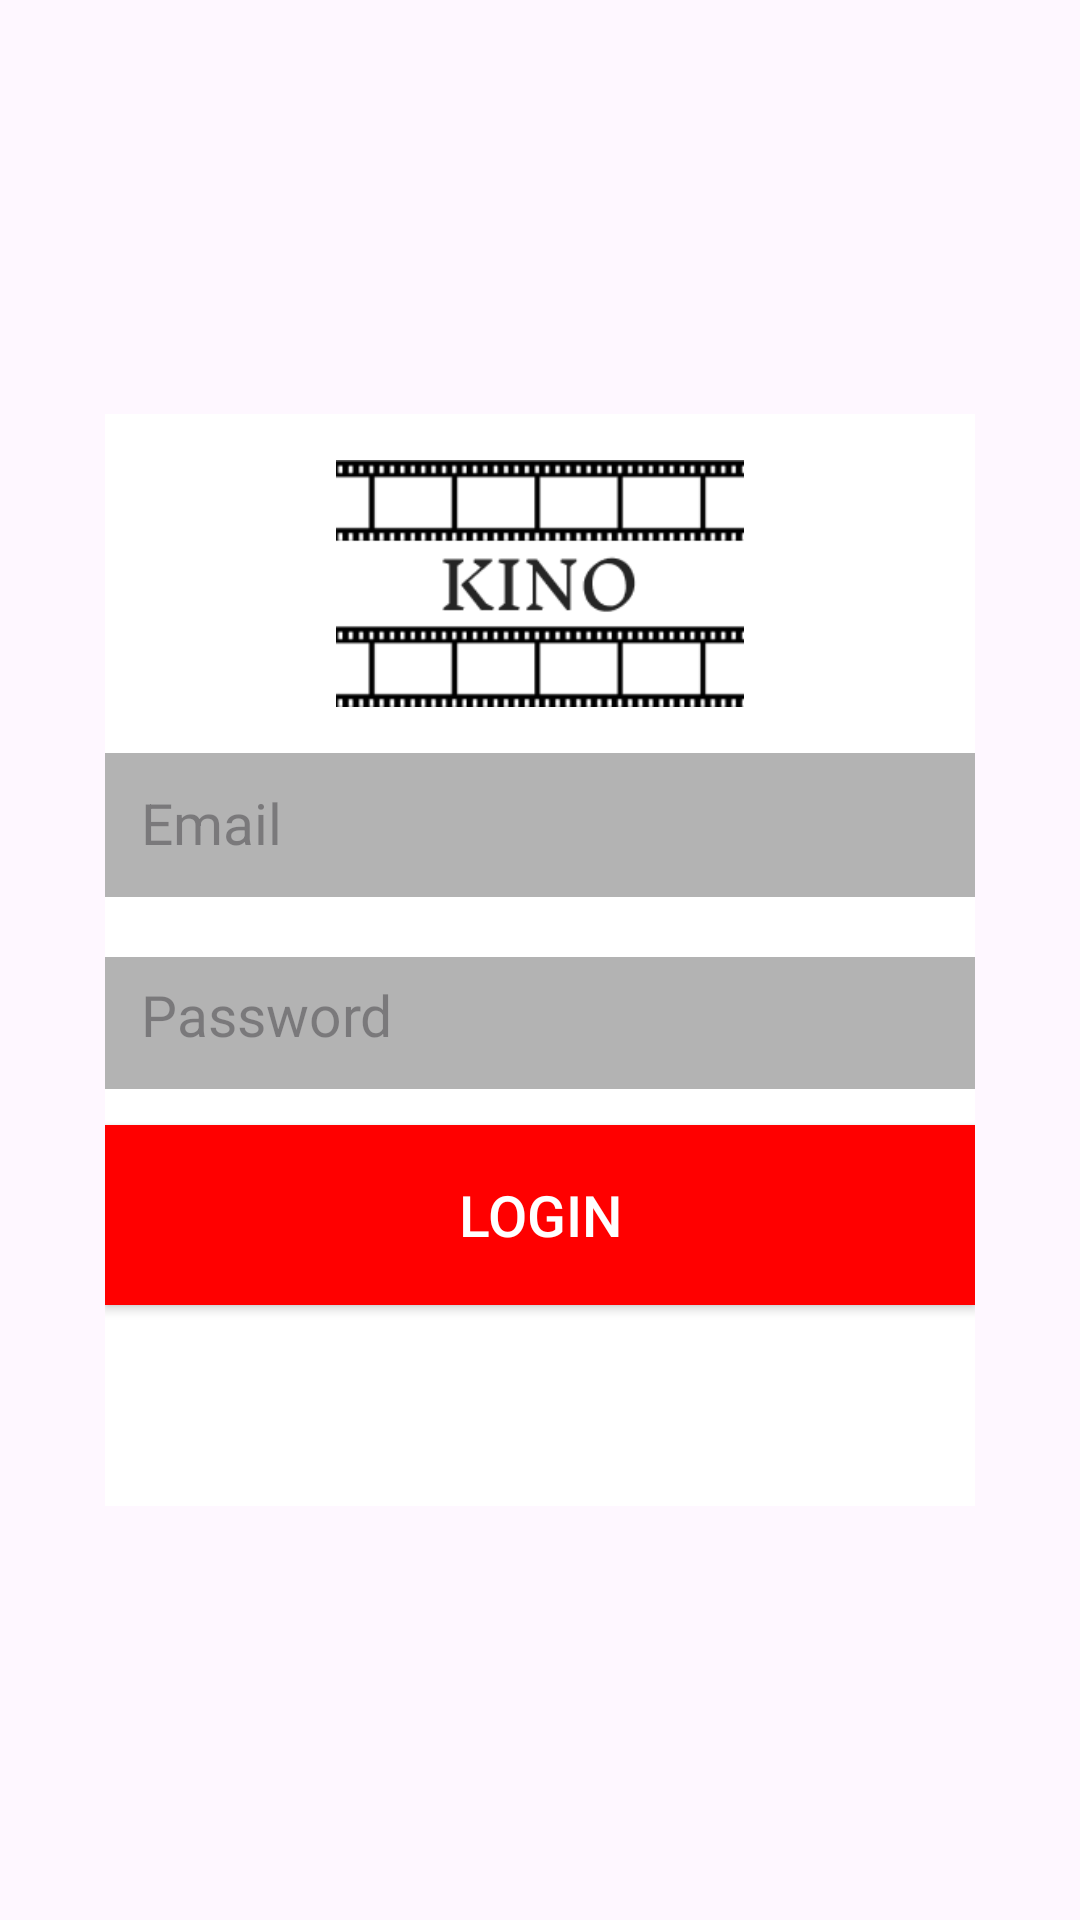

Write the Android layout XML for this screen, with the resource values it uses.
<!-- AndroidManifest.xml: application theme Base.Theme._17Okt -->
<!-- res/layout/fragment_login.xml -->
<?xml version="1.0" encoding="utf-8"?>
<RelativeLayout xmlns:android="http://schemas.android.com/apk/res/android"
    xmlns:app="http://schemas.android.com/apk/res-auto"
    xmlns:tools="http://schemas.android.com/tools"
    android:layout_width="match_parent"
    android:layout_height="match_parent"
    android:gravity="center"
    tools:context=".MainActivity">

    <RelativeLayout
        android:layout_marginStart="35dp"
        android:layout_marginEnd="35dp"
        android:layout_width="363dp"
        android:layout_height="364dp"
        android:background="@color/white"
        tools:layout_editor_absoluteX="27dp"
        tools:layout_editor_absoluteY="209dp">

        <ImageView
            android:id="@+id/logoImageView"
            android:layout_width="136dp"
            android:layout_height="113dp"
            android:layout_alignParentTop="true"
            android:layout_centerHorizontal="true"
            android:src="@drawable/logo"
            app:layout_constraintBottom_toTopOf="@+id/EmailEditText"
            app:layout_constraintTop_toTopOf="parent"
            tools:ignore="MissingConstraints"
            tools:layout_editor_absoluteX="102dp" />

        <EditText
            android:id="@+id/EmailEditText"
            android:layout_width="305dp"
            android:layout_height="48dp"
            android:layout_below="@id/logoImageView"
            android:textSize="19dp"
            android:layout_centerHorizontal="true"
            android:layout_marginBottom="20dp"
            android:background="#B3B3B3"
            android:hint="Email"
            android:inputType="text"
            android:padding="12dp"
            app:layout_constraintBottom_toTopOf="@+id/passwordEditText"
            tools:ignore="MissingConstraints"
            tools:layout_editor_absoluteX="18dp" />


        <Button
            android:id="@+id/loginButton"
            android:layout_width="307dp"
            android:layout_height="60dp"
            android:background="@color/black"
            android:backgroundTint="#FF0000"
            android:padding="12dp"
            android:layout_below="@id/passwordEditText"
            android:gravity="center"
            android:textSize="19dp"
            android:text="Login"
            android:layout_centerHorizontal="true"
            android:textColor="@android:color/white"
            tools:ignore="MissingConstraints" />

        <EditText
            android:id="@+id/passwordEditText"
            android:layout_width="305dp"
            android:layout_height="44dp"
            android:layout_below="@id/EmailEditText"
            android:layout_centerHorizontal="true"
            android:layout_marginBottom="12dp"
            android:background="#B3B3B3"
            android:textSize="19dp"
            android:hint="Password"
            android:inputType="textPassword"
            android:padding="12dp"
            android:textColor="@color/black"
            app:layout_constraintBottom_toTopOf="@+id/loginButton"
            tools:ignore="MissingConstraints"
            tools:layout_editor_absoluteX="16dp" />

    </RelativeLayout>
</RelativeLayout>
<!-- resources referenced by this layout -->
<resources>
  <!-- drawable logo: png bitmap (drawable, 10366 bytes) -->
  <style name="Base.Theme._17Okt" parent="Theme.Material3.DayNight.NoActionBar">
          
          <item name="colorPrimary">@color/purple_700</item>
      </style>
  <!-- not gathered from this repository: default colours our renderer supplied (Android Studio template values) -->
  <color name="purple_700">#FF3700B3</color>
  <color name="black">#FF000000</color>
  <color name="white">#FFFFFFFF</color>
</resources>
